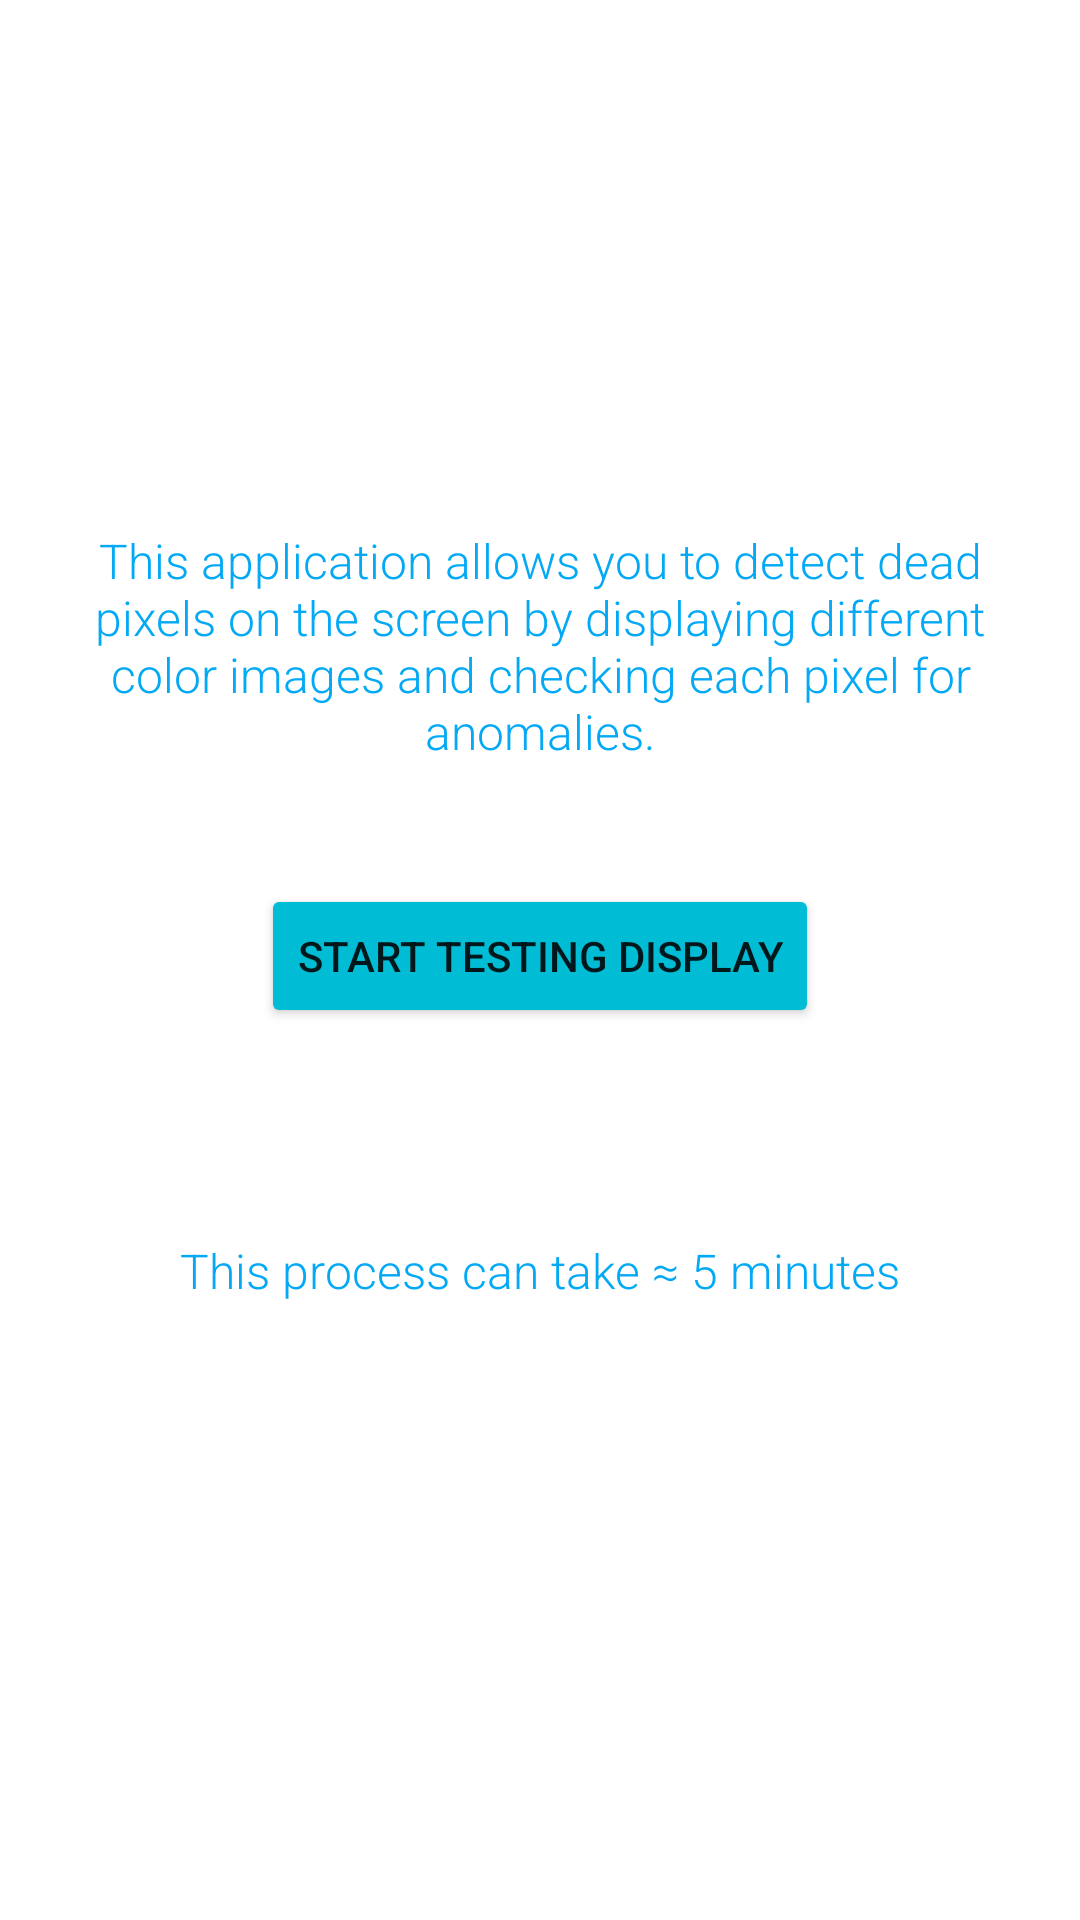

Android layout source for this screen:
<!-- AndroidManifest.xml: application theme Theme.TestDisplayOnBrokenPixels -->
<!-- res/layout/activity_main.xml -->
<?xml version="1.0" encoding="utf-8"?>
<androidx.constraintlayout.widget.ConstraintLayout xmlns:android="http://schemas.android.com/apk/res/android"
    xmlns:app="http://schemas.android.com/apk/res-auto"
    xmlns:tools="http://schemas.android.com/tools"
    android:layout_width="match_parent"
    android:layout_height="match_parent"
    tools:context=".MainActivity">

    <TextView
        android:id="@+id/lastTestingText"
        android:layout_width="0dp"
        android:layout_height="wrap_content"
        android:gravity="center"
        android:textColor="#237093"
        android:fontFamily="sans-serif-medium"
        android:textSize="18sp"
        app:layout_constraintBottom_toTopOf="@+id/textHello"
        app:layout_constraintEnd_toEndOf="parent"
        app:layout_constraintStart_toStartOf="parent"
        app:layout_constraintTop_toTopOf="parent"
        tools:text="last testing: 23" />

    <TextView
        android:id="@+id/textHello"
        android:layout_width="0dp"
        android:layout_height="wrap_content"
        android:layout_margin="20dp"
        android:fontFamily="sans-serif-light"
        android:gravity="center"
        android:text="@string/hello_text"
        android:textColor="#03A9F4"
        android:textSize="16sp"
        app:layout_constraintBottom_toTopOf="@+id/startTestButton"
        app:layout_constraintEnd_toEndOf="parent"
        app:layout_constraintHorizontal_bias="0.5"
        app:layout_constraintStart_toStartOf="parent"
        app:layout_constraintTop_toTopOf="parent"
        app:layout_constraintVertical_chainStyle="packed" />

    <Button
        android:id="@+id/startTestButton"
        android:layout_width="wrap_content"
        android:layout_height="wrap_content"
        android:layout_margin="20dp"
        android:backgroundTint="#00BCD4"
        android:text="@string/start_button"
        app:layout_constraintBottom_toTopOf="@+id/timeText"
        app:layout_constraintEnd_toEndOf="parent"
        app:layout_constraintHorizontal_bias="0.5"
        app:layout_constraintStart_toStartOf="parent"
        app:layout_constraintTop_toBottomOf="@+id/textHello" />

    <TextView
        android:id="@+id/timeText"
        android:layout_width="0dp"
        android:layout_height="wrap_content"
        android:layout_margin="50dp"
        android:fontFamily="sans-serif-light"
        android:gravity="center"
        android:text="@string/time_text"
        android:textColor="#03A9F4"
        android:textSize="16sp"
        app:layout_constraintBottom_toBottomOf="parent"
        app:layout_constraintEnd_toEndOf="parent"
        app:layout_constraintHorizontal_bias="0.5"
        app:layout_constraintStart_toStartOf="parent"
        app:layout_constraintTop_toBottomOf="@+id/startTestButton" />

</androidx.constraintlayout.widget.ConstraintLayout>
<!-- resources referenced by this layout -->
<resources>
  <string name="hello_text">This application allows you to detect dead pixels on the screen by displaying different color images and checking each pixel for anomalies.</string>
  <string name="start_button">Start Testing Display</string>
  <string name="time_text">This process can take ≈ 5 minutes</string>
  <style name="Theme.TestDisplayOnBrokenPixels" parent="Theme.MaterialComponents.Light.NoActionBar">
          
          <item name="colorPrimary">@color/purple_500</item>
          <item name="colorPrimaryVariant">@color/purple_700</item>
          <item name="colorOnPrimary">@color/white</item>
          
          <item name="colorSecondary">@color/teal_200</item>
          <item name="colorSecondaryVariant">@color/teal_700</item>
          <item name="colorOnSecondary">@color/black</item>
          
          <item name="android:statusBarColor">@color/black</item>
          
      </style>
  <color name="purple_500">#FF6200EE</color>
  <color name="purple_700">#FF3700B3</color>
  <color name="white">#FFFFFFFF</color>
  <color name="teal_200">#FF03DAC5</color>
  <color name="teal_700">#FF018786</color>
  <color name="black">#FF000000</color>
</resources>
